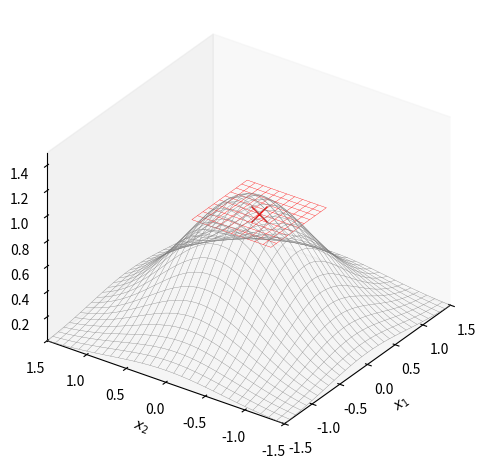
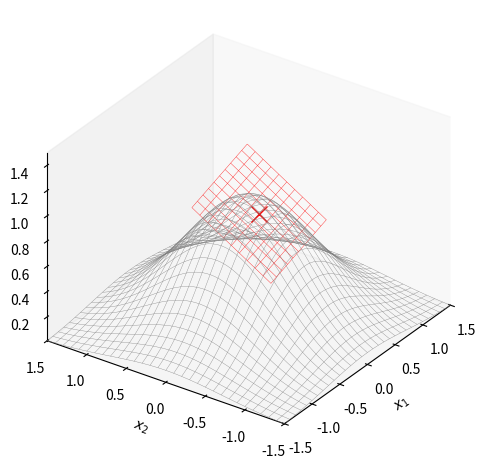
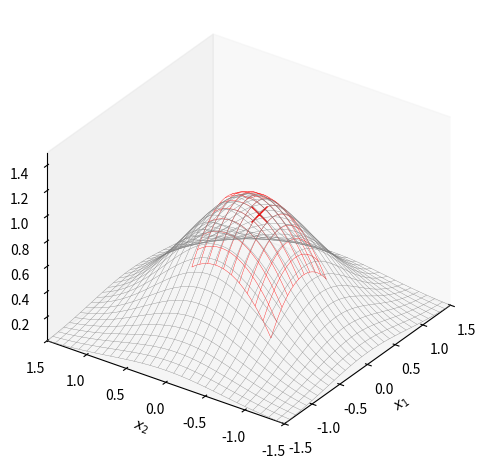

Generate these figures, in order, with matplotlib:

###############
# Authored by Weisheng Jiang
# Book 3  |  From Basic Arithmetic to Machine Learning
# Published and copyrighted by Tsinghua University Press
# Beijing, China, 2022
###############

# Bk3_Ch17_03

import numpy as np
from sympy import lambdify, diff, exp, latex, simplify
from sympy.abc import x, y
import numpy as np
from matplotlib import pyplot as plt 
from matplotlib import cm


num = 301; # number of mesh grids
x_array = np.linspace(-1.5,1.5,num)
y_array = np.linspace(-1.5,1.5,num)

# global mesh
xx,yy = np.meshgrid(x_array,y_array)

num_stride = 10

plt.close('all')

f_xy = exp(-x**2 - y**2) 
f_xy_fcn = lambdify([x,y],f_xy)
f_xy_zz = f_xy_fcn(xx,yy)

# expansion point
x_a = -0.1
y_b = -0.2

# local mesh
x_a_array = np.linspace(x_a - 0.5,x_a + 0.5,101)
y_b_array = np.linspace(y_b - 0.5,y_b + 0.5,101)

xx_local,yy_local = np.meshgrid(x_a_array,y_b_array)

f_xy_zz_local = f_xy_fcn(xx_local,yy_local)


# expansion point
f_ab = f_xy_fcn(x_a,y_b) 


#%% constant approximation

f_ab = f_xy_fcn(x_a,y_b)

fig, ax = plt.subplots(subplot_kw={'projection': '3d'})

ax.plot_wireframe(xx,yy, f_xy_zz,
                  color = [0.5,0.5,0.5],
                  rstride=num_stride, cstride=num_stride,
                  linewidth = 0.25)

approx_zero_order = f_ab + xx_local*0 

ax.plot_wireframe(xx_local,yy_local, approx_zero_order,
                  color = [1,0,0],
                  rstride=num_stride, cstride=num_stride,
                  linewidth = 0.25)

ax.plot(x_a,y_b,f_ab, marker = 'x', color = 'r',
        markersize = 12)

ax.set_proj_type('ortho')

ax.set_xlabel('$x_1$')
ax.set_ylabel('$x_2$')
ax.set_zlabel('$f(x_1,x_2)$')

ax.set_xlim(xx.min(), xx.max())
ax.set_ylim(yy.min(), yy.max())
ax.set_zlim(f_xy_zz.min(), 1.5)

ax.view_init(azim=-145, elev=30)
# ax.view_init(azim=-90, elev=0)

plt.tight_layout()
ax.grid(False)
plt.show()

#%% first order approximation

df_dx = f_xy.diff(x)
df_dx_fcn = lambdify([x,y],df_dx)
df_dx_a_b = df_dx_fcn(x_a,y_b)

df_dy = f_xy.diff(y)
df_dy_fcn = lambdify([x,y],df_dy)
df_dy_a_b = df_dy_fcn(x_a,y_b)

approx_first_order = approx_zero_order + df_dx_a_b*(xx_local - x_a) + df_dy_a_b*(yy_local - y_b)

fig, ax = plt.subplots(subplot_kw={'projection': '3d'})

ax.plot_wireframe(xx,yy, f_xy_zz,
                  color = [0.5,0.5,0.5],
                  rstride=num_stride, cstride=num_stride,
                  linewidth = 0.25)

ax.plot_wireframe(xx_local, yy_local, approx_first_order,
                  color = [1,0,0],
                  rstride=num_stride, cstride=num_stride,
                  linewidth = 0.25)

ax.plot(x_a,y_b,f_ab, marker = 'x', color = 'r',
        markersize = 12)

ax.set_proj_type('ortho')

ax.set_xlabel('$x_1$')
ax.set_ylabel('$x_2$')
ax.set_zlabel('$f(x_1,x_2)$')

ax.set_xlim(xx.min(), xx.max())
ax.set_ylim(yy.min(), yy.max())
ax.set_zlim(f_xy_zz.min(), 1.5)

ax.view_init(azim=-145, elev=30)
# ax.view_init(azim=-90, elev=0)

plt.tight_layout()
ax.grid(False)
plt.show()

#%% second order approximation

d2f_dxdx = f_xy.diff(x,2)
d2f_dxdx_fcn = lambdify([x,y],d2f_dxdx)
d2f_dxdx_a_b = d2f_dxdx_fcn(x_a,y_b)

d2f_dxdy = f_xy.diff(x,y)
d2f_dxdy_fcn = lambdify([x,y],d2f_dxdy)
d2f_dxdy_a_b = d2f_dxdy_fcn(x_a,y_b)

d2f_dydy = f_xy.diff(y,2)
d2f_dydy_fcn = lambdify([x,y],d2f_dydy)
d2f_dydy_a_b = d2f_dydy_fcn(x_a,y_b)

approx_second_order = approx_first_order + (d2f_dxdx_a_b*(xx_local - x_a)**2
                                            + 2*d2f_dxdy_a_b*(xx_local - x_a)*(yy_local - y_b)
                                            + d2f_dydy_a_b*(yy_local - y_b)**2)/2

fig, ax = plt.subplots(subplot_kw={'projection': '3d'})

ax.plot_wireframe(xx,yy, f_xy_zz,
                  color = [0.5,0.5,0.5],
                  rstride=num_stride, cstride=num_stride,
                  linewidth = 0.25)

ax.plot_wireframe(xx_local,yy_local, approx_second_order,
                  color = [1,0,0],
                  rstride=num_stride, cstride=num_stride,
                  linewidth = 0.25)

ax.plot(x_a,y_b,f_ab, marker = 'x', color = 'r',
        markersize = 12)

ax.set_proj_type('ortho')

ax.set_xlabel('$x_1$')
ax.set_ylabel('$x_2$')
ax.set_zlabel('$f(x_1,x_2)$')

ax.set_xlim(xx.min(), xx.max())
ax.set_ylim(yy.min(), yy.max())
ax.set_zlim(f_xy_zz.min(), 1.5)

ax.view_init(azim=-145, elev=30)
# ax.view_init(azim=-90, elev=0)

plt.tight_layout()
ax.grid(False)
plt.show()
